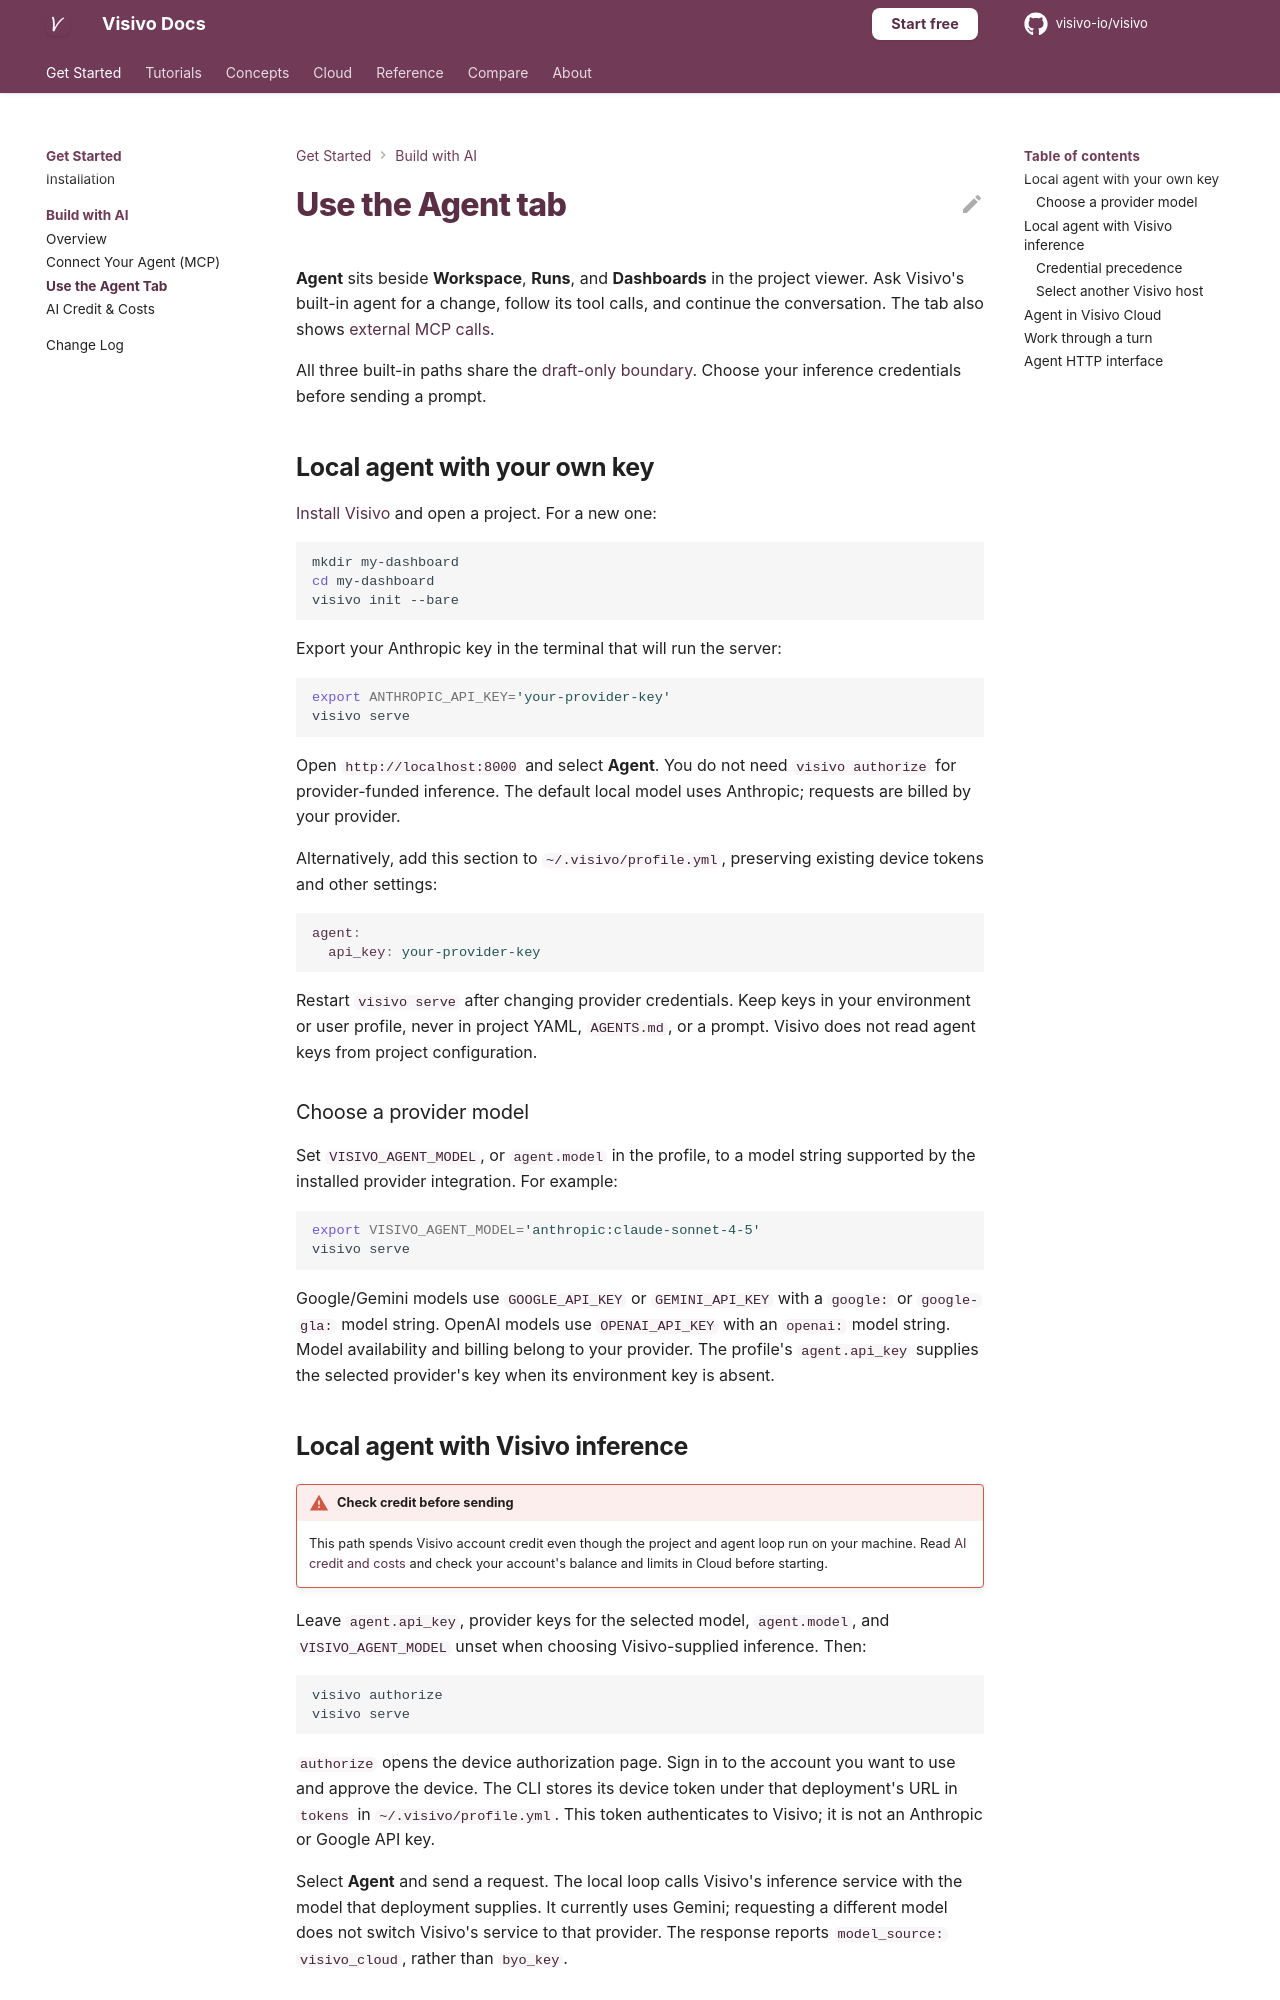

repository: visivo-io/visivo · page: ai/agent-tab/index.html · generator: mkdocs

# Use the Agent tab

**Agent** sits beside **Workspace**, **Runs**, and **Dashboards** in the project
viewer. Ask Visivo's built-in agent for a change, follow its tool calls, and
continue the conversation. The tab also shows [external MCP calls](mcp.md).

All three built-in paths share the [draft-only boundary](../ai-usage.md#you-review-and-commit).
Choose your inference credentials before sending a prompt.

## Local agent with your own key

[Install Visivo](../installation.md) and open a project. For a new one:

```bash
mkdir my-dashboard
cd my-dashboard
visivo init --bare
```

Export your Anthropic key in the terminal that will run the server:

```bash
export ANTHROPIC_API_KEY='your-provider-key'
visivo serve
```

Open `http://localhost:8000` and select **Agent**. You do not need
`visivo authorize` for provider-funded inference. The default local model uses
Anthropic; requests are billed by your provider.

Alternatively, add this section to `~/.visivo/profile.yml`, preserving existing
device tokens and other settings:

<!-- visivo-example: skip - User profile credentials, not project configuration. -->
```yaml
agent:
  api_key: your-provider-key
```

Restart `visivo serve` after changing provider credentials. Keep keys in your
environment or user profile, never in project YAML, `AGENTS.md`, or a prompt.
Visivo does not read agent keys from project configuration.

### Choose a provider model

Set `VISIVO_AGENT_MODEL`, or `agent.model` in the profile, to a model string
supported by the installed provider integration. For example:

```bash
export VISIVO_AGENT_MODEL='anthropic:claude-sonnet-4-5'
visivo serve
```

Google/Gemini models use `GOOGLE_API_KEY` or `GEMINI_API_KEY` with a `google:` or
`google-gla:` model string. OpenAI models use `OPENAI_API_KEY` with an `openai:`
model string. Model availability and billing belong to your provider. The profile's
`agent.api_key` supplies the selected provider's key when its environment key is absent.

## Local agent with Visivo inference

!!! warning "Check credit before sending"
    This path spends Visivo account credit even though the project and agent loop
    run on your machine. Read [AI credit and costs](../cloud/ai-credit.md) and check
    your account's balance and limits in Cloud before starting.

Leave `agent.api_key`, provider keys for the selected model, `agent.model`, and
`VISIVO_AGENT_MODEL` unset when choosing Visivo-supplied inference. Then:

```bash
visivo authorize
visivo serve
```

`authorize` opens the device authorization page. Sign in to the account you want
to use and approve the device. The CLI stores its device token under that
deployment's URL in `tokens` in `~/.visivo/profile.yml`. This token authenticates
to Visivo; it is not an Anthropic or Google API key.

Select **Agent** and send a request. The local loop calls Visivo's inference
service with the model that deployment supplies. It currently uses Gemini;
requesting a different model does not switch Visivo's service to that provider.
The response reports `model_source: visivo_cloud`, rather than `byo_key`.
